Run: headless pygame with SDL's dummy video driver; simulated clock (each Clock.tick advances the game by its frame time, no real sleeping); random seed 0; keys injected as events and as key.get_pressed() state; mouse plan: one left click at the window centre at the start of phase 2, then a move to the lower-right quarter at the start of phase 3.
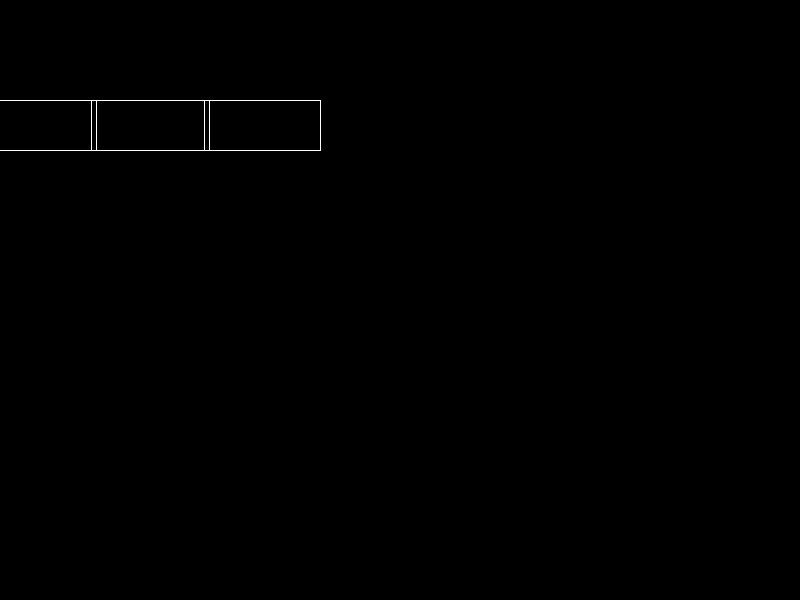
Frame 1 of 4 · flips 1–60 · no input
Frame 2 of 4 · flips 61–180 · clicked the window centre · tapped SPACE, RETURN · held RIGHT (→), D · screen unchanged from frame 1, image omitted
Frame 3 of 4 · flips 181–300 · moved the mouse to the lower-right quarter · held DOWN (↓), S · screen unchanged from frame 2, image omitted
Frame 4 of 4 · flips 301–420 · held LEFT (←), A, UP (↑), W · screen unchanged from frame 3, image omitted

The pygame program that drew these frames:

#Importe

import pygame
from pygame.locals import *
pygame.init()


#Variablen/KONSTANTEN definieren
#Variablen
main = True
menueaktiv = True
levelaktiv = True

#Konstanten
W = 800
H = 600
FPS = 60
SCHWARZ = (0,0,0)
WEISS = (255,255,255)

#Font
font = pygame.font.Font(None, 75)

#Definiern/ öffnen eines neuen Fensters
fenster = pygame.display.set_mode((W,H))
pygame.display.set_caption('...')
clock = pygame.time.Clock()


#Definieren von Funktionen


#buttontexte 1

text_start = font.render('Start', True, WEISS)
text_levelauswahl = font.render('Levelauswahl',True, WEISS)
text_quit = font.render('Quit',True, WEISS)

#butontexte 2
text_start_rect = text_start.get_rect(center=(150, 125))
text_levelauswahl_rect = text_levelauswahl.get_rect(center=(150, 125))
text_quit_rect = text_quit.get_rect(center=(150, 125))

#buttons
button_start = pygame.draw.rect(fenster, WEISS, text_start_rect, 1)
button_levelauswahl = pygame.draw.rect(fenster, WEISS, text_levelauswahl_rect, 1)
button_quit = pygame.draw.rect(fenster, WEISS, text_quit_rect, 1)

#Schleife Hauptprogramm
while main == True:
    if menueaktiv ==True:
        #Spielereingaben
        for event in pygame.event.get():
            if event.type == QUIT:
                main = False
            if event.type == pygame.MOUSEBUTTONDOWN:
                button_start_clicked = True if text_start_rect.collidepoint(event.pos) else False
                button_levelauswahl_clicked = True if text_levelauswahl_rect.collidepoint(event.pos) else False
                button_quit_clicked = True if text_quit_rect.collidepoint(event.pos) else False

        #Spielfeld aktualisieren
        pygame.display.flip()
        clock.tick(FPS)


pygame.quit()                
quit()
exit()
